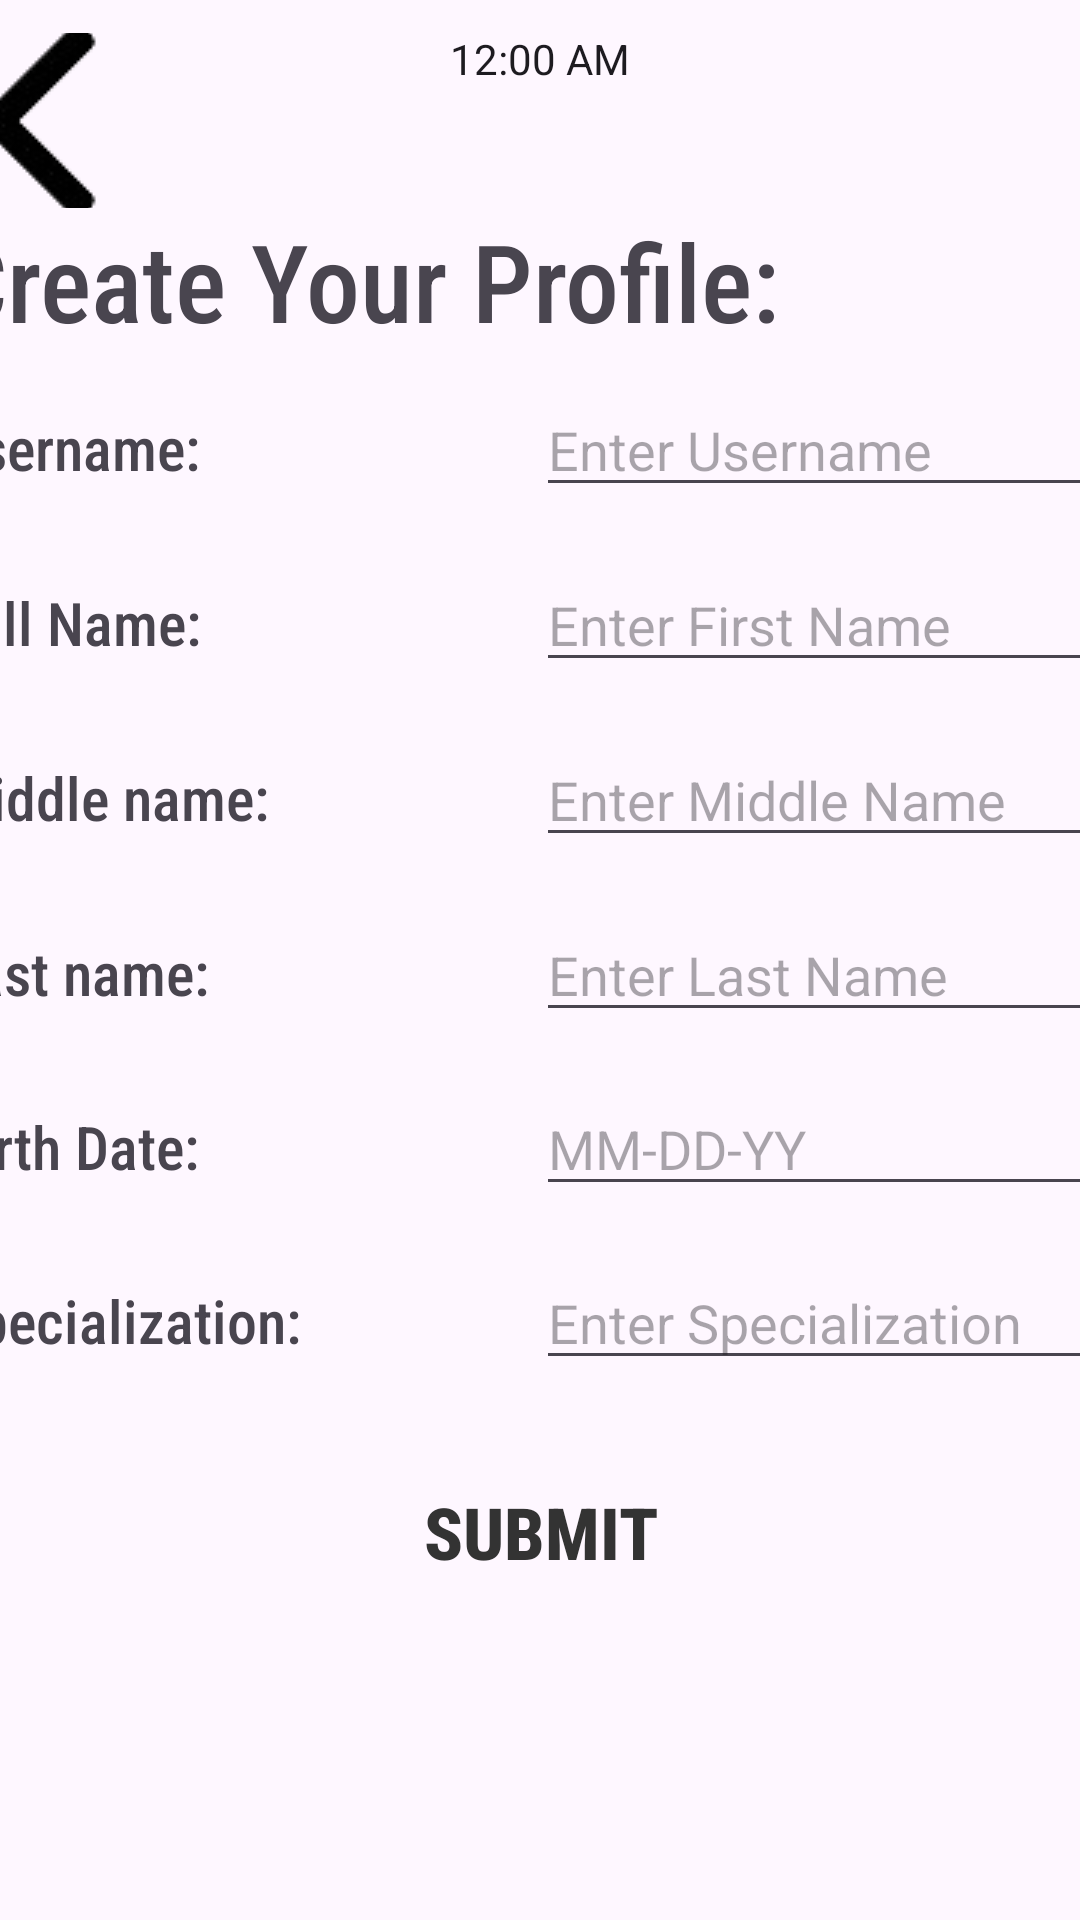

Reconstruct the res/layout file that produces this screen, plus the resources it refers to.
<!-- AndroidManifest.xml: application theme Theme.RawDB -->
<!-- res/layout/activity_register_form.xml -->
<?xml version="1.0" encoding="utf-8"?>
<androidx.constraintlayout.widget.ConstraintLayout xmlns:android="http://schemas.android.com/apk/res/android"
    xmlns:app="http://schemas.android.com/apk/res-auto"
    xmlns:tools="http://schemas.android.com/tools"
    android:id="@+id/main"
    android:layout_width="match_parent"
    android:layout_height="match_parent"
    tools:context=".HomePage">

    <androidx.constraintlayout.widget.ConstraintLayout
        android:id="@+id/constraintLayout"
        android:layout_width="0dp"
        android:layout_height="0dp"
        app:layout_constraintBottom_toBottomOf="parent"
        app:layout_constraintEnd_toEndOf="parent"
        app:layout_constraintStart_toStartOf="parent"
        app:layout_constraintTop_toTopOf="parent">

        <ImageView
            android:id="@+id/imageViewBackground"
            android:layout_width="1920dp"
            android:layout_height="1080dp"
            app:layout_constraintBottom_toBottomOf="parent"
            app:layout_constraintEnd_toEndOf="parent"
            app:layout_constraintHorizontal_bias="0.48"
            app:layout_constraintStart_toStartOf="parent"
            app:layout_constraintTop_toTopOf="parent"
            app:layout_constraintVertical_bias="0.50"
            app:srcCompat="@drawable/bluebg" />

        <TextClock
            android:id="@+id/textClock"
            android:layout_width="wrap_content"
            android:layout_height="wrap_content"
            android:layout_marginTop="10dp"
            android:layout_marginBottom="16dp"
            app:layout_constraintBottom_toTopOf="@+id/linearLayout01"
            app:layout_constraintEnd_toEndOf="parent"
            app:layout_constraintStart_toStartOf="parent"
            app:layout_constraintTop_toTopOf="parent" />

        <LinearLayout
            android:id="@+id/linearLayout02"
            android:layout_width="417dp"
            android:layout_height="match_parent"
            android:layout_marginTop="1dp"
            android:orientation="vertical"
            app:layout_constraintBottom_toBottomOf="parent"
            app:layout_constraintEnd_toEndOf="parent"
            app:layout_constraintStart_toStartOf="parent"
            app:layout_constraintTop_toTopOf="parent"
            app:layout_constraintVertical_bias="0.0">

            <LinearLayout
                android:layout_width="398dp"
                android:layout_height="wrap_content"
                android:layout_margin="10dp"
                android:layout_weight="1"
                android:orientation="vertical">

                <LinearLayout
                    android:layout_width="match_parent"
                    android:layout_height="match_parent"
                    android:layout_weight="1"
                    android:orientation="horizontal">

                    <ImageButton
                        android:id="@+id/imageButton2"
                        android:layout_width="20dp"
                        android:layout_height="wrap_content"
                        android:layout_weight="1"
                        android:background="@android:color/transparent"
                        app:srcCompat="@drawable/leftarrow" />

                    <Space
                        android:layout_width="295dp"
                        android:layout_height="match_parent"
                        android:layout_weight="1" />

                </LinearLayout>

                <LinearLayout
                    android:layout_width="match_parent"
                    android:layout_height="match_parent"
                    android:layout_weight="1"
                    android:orientation="horizontal">

                    <TextView
                        android:id="@+id/textView21"
                        android:layout_width="match_parent"
                        android:layout_height="wrap_content"
                        android:layout_weight="1"
                        android:fontFamily="sans-serif-condensed-medium"
                        android:text="@string/createProfile"
                        android:textSize="36sp" />

                </LinearLayout>

                <LinearLayout
                    android:layout_width="match_parent"
                    android:layout_height="match_parent"
                    android:layout_weight="1"
                    android:orientation="horizontal">

                    <TextView
                        android:id="@+id/textView22"
                        android:layout_width="205dp"
                        android:layout_height="wrap_content"
                        android:layout_weight="1"
                        android:fontFamily="sans-serif-condensed-medium"
                        android:text="@string/user"
                        android:textSize="20sp" />

                    <EditText
                        android:id="@+id/editTextText2"
                        android:layout_width="wrap_content"
                        android:layout_height="wrap_content"
                        android:layout_weight="1"
                        android:ems="10"
                        android:hint="Enter Username"
                        android:inputType="text" />

                </LinearLayout>

                <LinearLayout
                    android:layout_width="match_parent"
                    android:layout_height="match_parent"
                    android:layout_weight="1"
                    android:orientation="horizontal">

                    <TextView
                        android:id="@+id/textView24"
                        android:layout_width="205dp"
                        android:layout_height="wrap_content"
                        android:layout_weight="1"
                        android:fontFamily="sans-serif-condensed-medium"
                        android:text="@string/fname"
                        android:textSize="20sp" />

                    <EditText
                        android:id="@+id/editTextText2"
                        android:layout_width="wrap_content"
                        android:layout_height="wrap_content"
                        android:layout_weight="1"
                        android:ems="10"
                        android:hint="Enter First Name"
                        android:inputType="text" />

                </LinearLayout>

                <LinearLayout
                    android:layout_width="match_parent"
                    android:layout_height="match_parent"
                    android:layout_weight="1"
                    android:orientation="horizontal">

                    <TextView
                        android:id="@+id/textView26"
                        android:layout_width="205dp"
                        android:layout_height="wrap_content"
                        android:layout_weight="1"
                        android:fontFamily="sans-serif-condensed-medium"
                        android:text="@string/mname"
                        android:textSize="20sp" />

                    <EditText
                        android:id="@+id/editTextText2"
                        android:layout_width="wrap_content"
                        android:layout_height="wrap_content"
                        android:layout_weight="1"
                        android:ems="10"
                        android:hint="Enter Middle Name"
                        android:inputType="text" />

                </LinearLayout>

                <LinearLayout
                    android:layout_width="match_parent"
                    android:layout_height="match_parent"
                    android:layout_weight="1"
                    android:orientation="horizontal">

                    <TextView
                        android:id="@+id/textView28"
                        android:layout_width="205dp"
                        android:layout_height="wrap_content"
                        android:layout_weight="1"
                        android:fontFamily="sans-serif-condensed-medium"
                        android:text="@string/lname"
                        android:textSize="20sp" />

                    <EditText
                        android:id="@+id/editTextText2"
                        android:layout_width="wrap_content"
                        android:layout_height="wrap_content"
                        android:layout_weight="1"
                        android:ems="10"
                        android:hint="Enter Last Name"
                        android:inputType="text" />

                </LinearLayout>

                <LinearLayout
                    android:layout_width="match_parent"
                    android:layout_height="match_parent"
                    android:layout_weight="1"
                    android:orientation="horizontal">

                    <TextView
                        android:id="@+id/textView30"
                        android:layout_width="205dp"
                        android:layout_height="wrap_content"
                        android:layout_weight="1"
                        android:fontFamily="sans-serif-condensed-medium"
                        android:text="@string/bdate"
                        android:textSize="20sp" />

                    <EditText
                        android:id="@+id/editTextText3"
                        android:layout_width="wrap_content"
                        android:layout_height="wrap_content"
                        android:layout_weight="1"
                        android:ems="10"
                        android:hint="MM-DD-YY"
                        android:inputType="text" />

                </LinearLayout>

                <LinearLayout
                    android:layout_width="match_parent"
                    android:layout_height="match_parent"
                    android:layout_weight="1"
                    android:orientation="horizontal">

                    <TextView
                        android:id="@+id/textView32"
                        android:layout_width="205dp"
                        android:layout_height="wrap_content"
                        android:layout_weight="1"
                        android:fontFamily="sans-serif-condensed-medium"
                        android:text="@string/specializationProfile"
                        android:textSize="20sp" />

                    <EditText
                        android:id="@+id/editTextText2"
                        android:layout_width="wrap_content"
                        android:layout_height="wrap_content"
                        android:layout_weight="1"
                        android:ems="10"
                        android:hint="Enter Specialization"
                        android:inputType="text" />

                </LinearLayout>

            </LinearLayout>

            <LinearLayout
                android:layout_width="match_parent"
                android:layout_height="wrap_content"
                android:layout_weight="1"
                android:orientation="horizontal">

                <Button
                    android:id="@+id/button2"
                    android:layout_width="wrap_content"
                    android:layout_height="wrap_content"
                    android:layout_weight="1"
                    android:background="@android:color/transparent"
                    android:fontFamily="sans-serif-condensed-medium"
                    android:gravity="center"
                    android:text="@string/submit"
                    android:textColor="#333333"
                    android:textSize="24sp"
                    android:textStyle="bold" />
            </LinearLayout>

        </LinearLayout>

    </androidx.constraintlayout.widget.ConstraintLayout>
</androidx.constraintlayout.widget.ConstraintLayout>
<!-- resources referenced by this layout -->
<resources>
  <!-- drawable leftarrow: png bitmap (drawable, 2032 bytes) -->
  <string name="bdate">Birth Date: </string>
  <string name="createProfile">Create Your Profile: </string>
  <string name="fname">Full Name: </string>
  <string name="lname">Last name: </string>
  <string name="mname">Middle name: </string>
  <string name="specializationProfile">Specialization: </string>
  <string name="submit">Submit</string>
  <string name="user">Username: </string>
  <style name="Theme.RawDB" parent="Base.Theme.RawDB" />
  <style name="Base.Theme.RawDB" parent="Theme.Material3.DayNight.NoActionBar">
          
          
      </style>
</resources>
